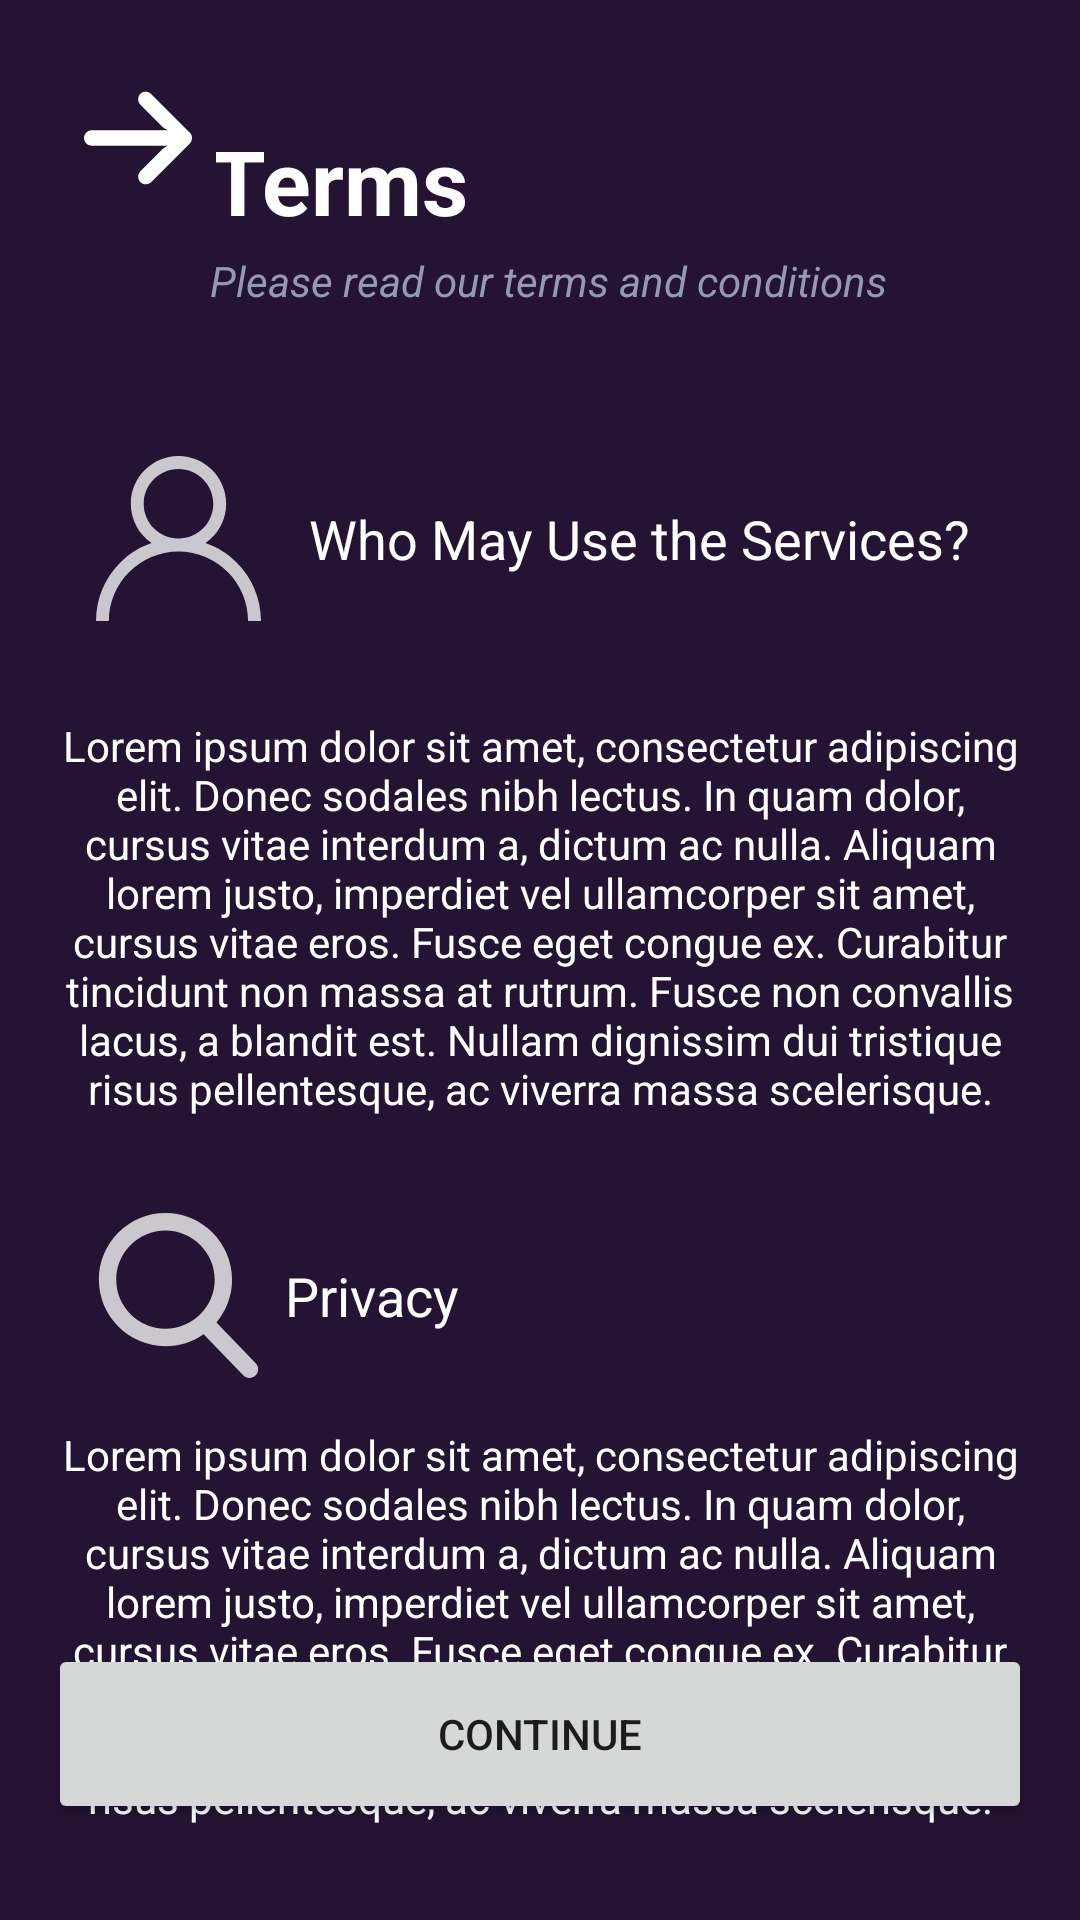

This screen was rendered from an Android layout file. Write that file and the resources it references.
<!-- AndroidManifest.xml: application theme Theme.Sportify -->
<!-- res/layout/terms_conditions_layout.xml -->
<?xml version="1.0" encoding="utf-8"?>
<androidx.constraintlayout.widget.ConstraintLayout xmlns:android="http://schemas.android.com/apk/res/android"
                                                   xmlns:app="http://schemas.android.com/apk/res-auto" xmlns:tools="http://schemas.android.com/tools" android:layout_width="match_parent"
                                                   android:layout_height="match_parent"
                                                   android:background="@color/dark_tone_sportify">

    <Button
            android:text="@string/continue_label"
            android:layout_width="0dp"
            android:layout_height="60dp" android:id="@+id/button110"
            app:layout_constraintStart_toStartOf="parent" app:layout_constraintEnd_toEndOf="parent"
            android:layout_marginEnd="16dp" android:layout_marginStart="16dp"
            app:layout_constraintBottom_toBottomOf="parent" android:layout_marginBottom="32dp" app:cornerRadius="20dp"
            android:onClick="continueEvent"/>
    <TextView
            android:text="Privacy"
            android:layout_width="wrap_content"
            android:layout_height="wrap_content" android:id="@+id/textView29"
            android:textColor="@color/white" android:textSize="18sp"
            app:layout_constraintTop_toTopOf="@+id/imageView20"
            app:layout_constraintBottom_toBottomOf="@+id/imageView20"
            app:layout_constraintStart_toEndOf="@+id/imageView20" android:layout_marginStart="8dp"/>
    <ImageView
            android:layout_width="55dp"
            android:layout_height="55dp" app:srcCompat="@drawable/ic_search" android:id="@+id/imageView20"
            app:layout_constraintStart_toStartOf="parent"
            android:layout_marginStart="32dp" app:layout_constraintTop_toBottomOf="@+id/textView30"
            android:layout_marginTop="32dp"/>
    <TextView
            android:layout_width="0dp"
            android:layout_height="120dp"
            android:id="@+id/textViewTitle3" android:textColor="@color/white"
            android:textStyle="bold" android:textAlignment="textStart" app:layout_constraintEnd_toEndOf="parent"
            app:layout_constraintStart_toStartOf="parent" app:layout_constraintTop_toTopOf="parent"
            android:background="@drawable/layout_style_dark" android:textSize="30sp"
            android:paddingTop="40dp" android:text="Terms"
            android:paddingEnd="16dp" android:paddingStart="70dp"/>
    <ImageButton
            android:layout_width="60dp"
            android:layout_height="60dp" app:srcCompat="@drawable/ic_arrow" android:id="@+id/imageButton12"
            android:tint="@color/white" android:backgroundTint="@color/dark_tone_sportify" android:rotation="180"
            app:layout_constraintStart_toStartOf="parent" app:layout_constraintTop_toTopOf="parent"
            android:layout_marginTop="16dp" android:layout_marginStart="16dp" android:scaleType="fitCenter"
            android:onClick="onBackPressed"/>
    <TextView
            android:text="Please read our terms and conditions"
            android:layout_width="wrap_content"
            android:layout_height="wrap_content" android:id="@+id/textView27"
            app:layout_constraintStart_toStartOf="parent" app:layout_constraintTop_toBottomOf="@+id/imageButton12"
            android:layout_marginTop="8dp" android:layout_marginStart="70dp" android:textColor="@color/grey_sportify"
            android:textStyle="italic"/>
    <TextView
            android:text="Who May Use the Services?"
            android:layout_width="wrap_content"
            android:layout_height="wrap_content" android:id="@+id/textView28"
            android:textColor="@color/white" android:textSize="18sp"
            app:layout_constraintStart_toEndOf="@+id/imageView19" app:layout_constraintTop_toTopOf="@+id/imageView19"
            android:layout_marginStart="16dp" app:layout_constraintBottom_toBottomOf="@+id/imageView19"/>
    <ImageView
            android:layout_width="55dp"
            android:layout_height="55dp" app:srcCompat="@drawable/ic_user" android:id="@+id/imageView19"
            app:layout_constraintStart_toStartOf="parent" app:layout_constraintTop_toBottomOf="@+id/textViewTitle3"
            android:layout_marginTop="32dp" android:layout_marginStart="32dp"/>
    <TextView
            android:text="@string/lorem"
            android:layout_width="0dp"
            android:layout_height="wrap_content" android:id="@+id/textView30"
            app:layout_constraintStart_toStartOf="parent" app:layout_constraintTop_toBottomOf="@+id/imageView19"
            android:layout_marginTop="32dp" android:layout_marginStart="16dp" android:textColor="@color/white"
            app:layout_constraintEnd_toEndOf="parent" android:layout_marginEnd="16dp" android:textAlignment="center"/>
    <TextView
            android:text="@string/lorem"
            android:layout_width="0dp"
            android:layout_height="wrap_content" android:id="@+id/textView31"
            app:layout_constraintStart_toStartOf="parent"
            android:layout_marginStart="16dp" android:textColor="@color/white"
            app:layout_constraintEnd_toEndOf="parent" android:layout_marginEnd="16dp" android:textAlignment="center"
            app:layout_constraintHorizontal_bias="0.0" app:layout_constraintTop_toBottomOf="@+id/imageView20"
            android:layout_marginTop="16dp"/>
</androidx.constraintlayout.widget.ConstraintLayout>
<!-- resources referenced by this layout -->
<resources>
  <color name="dark_tone_sportify">#241332</color>
  <color name="grey_sportify">#9599B3</color>
  <color name="white">#FFFFFFFF</color>
  <!-- drawable ic_search (drawable) -->
  <vector xmlns:android="http://schemas.android.com/apk/res/android"
      android:width="25dp"
      android:height="25dp"
      android:viewportWidth="56.966"
      android:viewportHeight="56.966">
      <path
          android:fillColor="@color/icon_color_create_event"
          android:pathData="M55.146,51.887L41.588,37.786c3.486,-4.144 5.396,-9.358 5.396,-14.786c0,-12.682 -10.318,-23 -23,-23s-23,10.318 -23,23s10.318,23 23,23c4.761,0 9.298,-1.436 13.177,-4.162l13.661,14.208c0.571,0.593 1.339,0.92 2.162,0.92c0.779,0 1.518,-0.297 2.079,-0.837C56.255,54.982 56.293,53.08 55.146,51.887zM23.984,6c9.374,0 17,7.626 17,17s-7.626,17 -17,17s-17,-7.626 -17,-17S14.61,6 23.984,6z" />
  </vector>
  <!-- drawable ic_user (drawable) -->
  <vector xmlns:android="http://schemas.android.com/apk/res/android"
      android:width="24dp"
      android:height="24dp"
      android:viewportWidth="512"
      android:viewportHeight="512">
      <path
          android:fillColor="@color/icon_color_create_event"
          android:pathData="M437.02,330.98c-27.883,-27.882 -61.071,-48.523 -97.281,-61.018C378.521,243.251 404,198.548 404,148C404,66.393 337.607,0 256,0S108,66.393 108,148c0,50.548 25.479,95.251 64.262,121.962c-36.21,12.495 -69.398,33.136 -97.281,61.018C26.629,379.333 0,443.62 0,512h40c0,-119.103 96.897,-216 216,-216s216,96.897 216,216h40C512,443.62 485.371,379.333 437.02,330.98zM256,256c-59.551,0 -108,-48.448 -108,-108S196.449,40 256,40c59.551,0 108,48.448 108,108S315.551,256 256,256z" />
  </vector>
  <!-- drawable layout_style_dark (drawable) -->
  <shape xmlns:android="http://schemas.android.com/apk/res/android"
         android:shape="rectangle">
  
      <corners
              android:bottomLeftRadius="50dp"
              android:radius="0dp" />
  
      
      <solid android:color="@color/dark_tone_sportify" />
  
      <size
              android:width="82dp"
              android:height="82dp" />
  
  
  </shape>
  <string name="continue_label">Continue</string>
  <string name="lorem">Lorem ipsum dolor sit amet, consectetur adipiscing elit. Donec sodales nibh lectus.
          In quam dolor, cursus vitae interdum a, dictum ac nulla. Aliquam lorem justo, imperdiet vel ullamcorper sit amet,
          cursus vitae eros. Fusce eget congue ex. Curabitur tincidunt non massa at rutrum. Fusce non convallis lacus, a blandit est.
          Nullam dignissim dui tristique risus pellentesque, ac viverra massa scelerisque.</string>
  <style name="Theme.Sportify" parent="Theme.MaterialComponents.DayNight.DarkActionBar">
          
          <item name="colorPrimary">@color/purple_500</item>
          <item name="colorPrimaryVariant">@color/dark_tone_sportify</item>
          <item name="colorOnPrimary">@color/white</item>
          
          <item name="colorSecondary">@color/teal_200</item>
          <item name="colorSecondaryVariant">@color/teal_700</item>
          <item name="colorOnSecondary">@color/black</item>
          
          <item name="android:statusBarColor" tools:targetApi="l">?attr/colorPrimaryVariant</item>
          
          <item name="actionBarSize">69dp</item>
      </style>
  <color name="light_grey_sportify">#C0C0C1</color>
  <color name="icon_color_create_event">#C3FFFFFF</color>
  <color name="black">#FF000000</color>
  <!-- not gathered from this repository: default colours our renderer supplied (Android Studio template values) -->
  <color name="purple_500">#FF6200EE</color>
  <color name="teal_200">#FF03DAC5</color>
  <color name="teal_700">#FF018786</color>
</resources>
